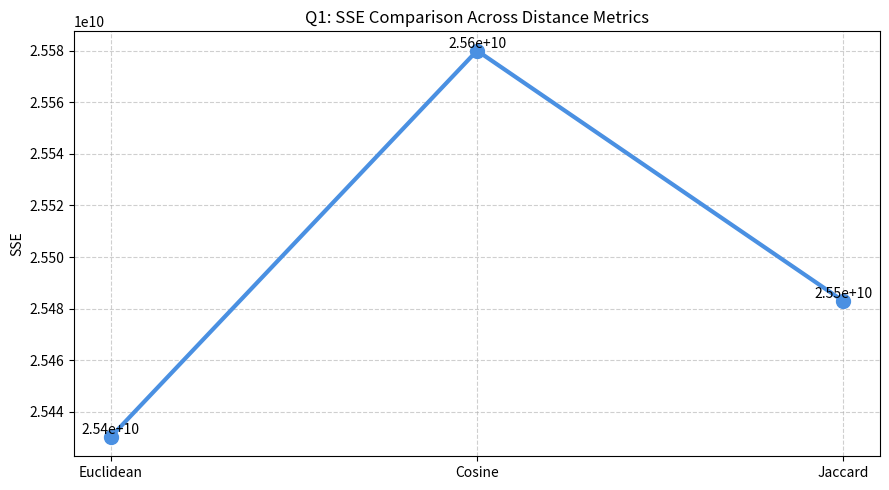

Write Python code to recreate this figure.
import matplotlib.pyplot as plt

# SSE values
sse_euclidean = 25430232913.993008
sse_cosine    = 25580053055.769646
sse_jaccard   = 25482911827.89959

metrics = ["Euclidean", "Cosine", "Jaccard"]
sse_values = [sse_euclidean, sse_cosine, sse_jaccard]

plt.figure(figsize=(9, 5))

plt.plot(metrics, sse_values, marker='o', linewidth=3, markersize=10, color="#4A90E2")

# Add labels on each point
for metric, sse in zip(metrics, sse_values):
    plt.text(metric, sse, f"{sse:.2e}", ha='center', va='bottom', fontsize=10)

plt.title("Q1: SSE Comparison Across Distance Metrics")
plt.ylabel("SSE")
plt.grid(True, linestyle="--", alpha=0.6)
plt.tight_layout()

plt.savefig("q1_sse_plot_line.png", dpi=300)
plt.show()

print("Saved as q1_sse_plot_line.png")
